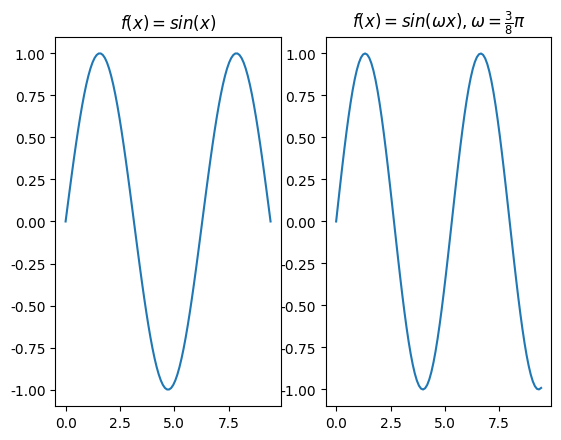

Recreate this plot in Python.
# -*- coding: UTF-8 -*-
#coding=utf-8

import matplotlib.pyplot as plt#导入库
import numpy as np 
# linspace 第一个参数序列起始值, 第二个参数序列结束值,第三个参数为样本数默认50
x = np.linspace(0, 3 * np.pi, 100)#0到3Π区间100等分
y = np.sin(x)#y的函数

plt.rcParams['font.sans-serif']=['SimHei'] #加上这一句就能在图表中显示中文
plt.rcParams['axes.unicode_minus']=False #用来正常显示负号
plt.subplot(1,2,1)#显示一个FIGURE图形生成一行两列两个子图，subplot（1，2，1）
#后面一个1表示当前激活第一个子图
plt.title(r'$f(x)=sin(x)$')
plt.plot(x, y)
#plt.show()

x1 = [t*0.376*np.pi for t in x]
y1 = np.sin(x1)
plt.subplot(1,2,2)
# plt.title(u"测试2") #注意：在前面加一个u
plt.title(r'$f(x)=sin(\omega x), \omega = \frac{3}{8} \pi$') #显示标题
plt.plot(x, y1)
plt.show()#显示
